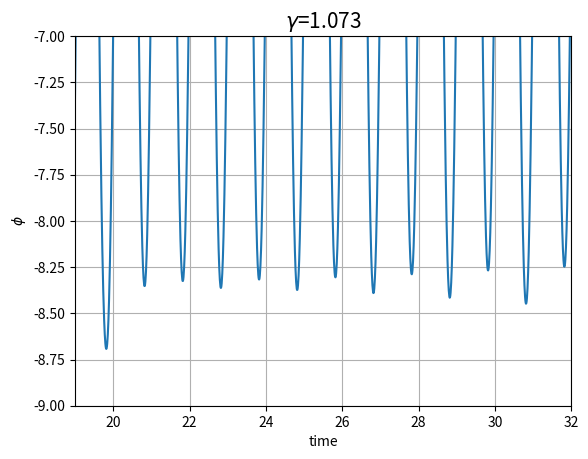

Reproduce this figure in Python.
from numpy import *
from matplotlib.pyplot import *

w=2*pi
w0=1.5*w
gamma=1.073
beta=w0/4

def f(r,t):
	phi=r[0]
	omega=r[1]
	fphi=omega
	fomega=gamma*(w0)**2*cos(w*t)-(w0)**2*sin(phi)-2*beta*fphi
	return array([fphi,fomega], float)

t_initial=0
t_final=40

N=5000
h=(t_final-t_initial)/N
phi_0=0
omega_0=0
tpoints=arange(t_initial,t_final,h)
phipoints=[]
r=array([phi_0,omega_0],float)

for t in tpoints:
	phipoints.append(r[0])
	k1=h*f(r,t)
	k2=h*f(r+0.5*k1,t+0.5*h)
	k3=h*f(r+0.5*k2,t+0.5*h)
	k4=h*f(r+k3,t+h)
	r+=(k1+2*k2+2*k3+k4)/6.0
'''
plot(tpoints,phipoints)
grid()
xlabel('time')
ylabel(r'$\phi$')
title(r'$\gamma$=1.073',fontsize=15)
savefig('Fig: 12.5(a).pdf')
show()
'''
plot(tpoints,phipoints)
xlabel('time')
ylabel(r'$\phi$')
xlim(19,32)
ylim(-9,-7)
grid()
title(r'$\gamma$={0}'.format(gamma),fontsize=15)
savefig('gamma={0}.pdf'.format(gamma))
show()
